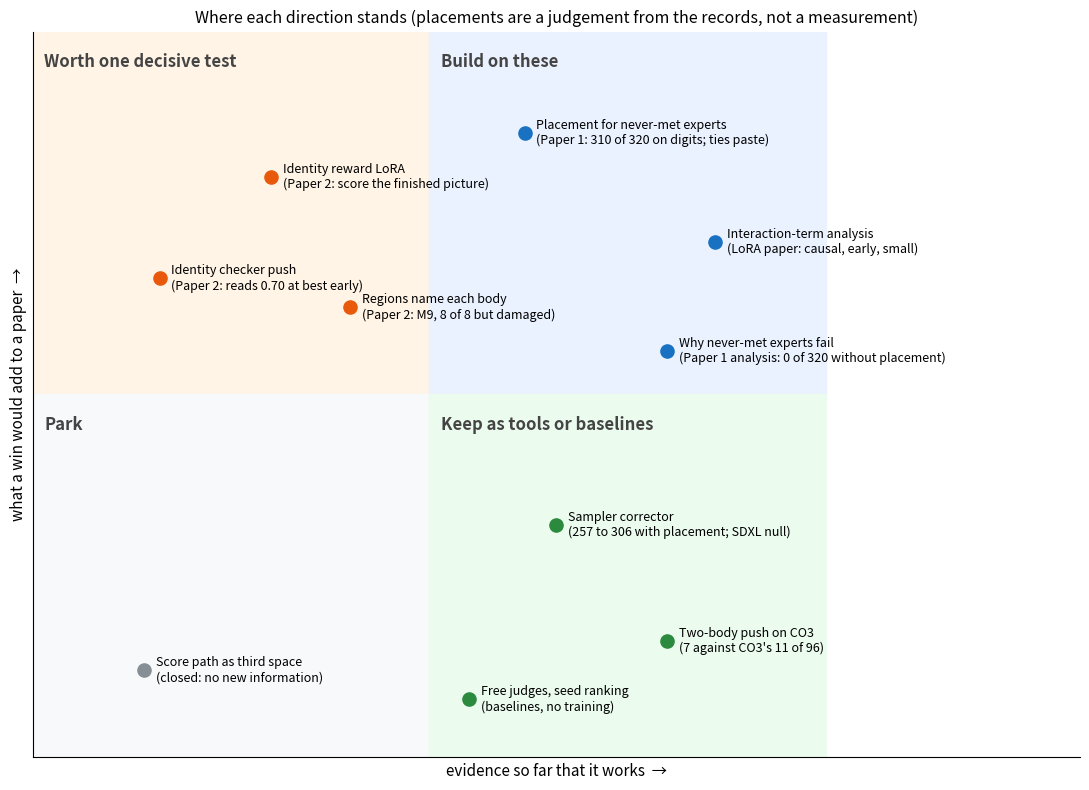

Source code (Python):
import matplotlib; matplotlib.use("Agg")
import matplotlib.pyplot as plt
P = [("Placement for never-met experts\n(Paper 1: 310 of 320 on digits; ties paste)", 0.62, 0.86, "#1971c2"),
     ("Why never-met experts fail\n(Paper 1 analysis: 0 of 320 without placement)", 0.80, 0.56, "#1971c2"),
     ("Interaction-term analysis\n(LoRA paper: causal, early, small)", 0.86, 0.71, "#1971c2"),
     ("Identity reward LoRA\n(Paper 2: score the finished picture)", 0.30, 0.80, "#e8590c"),
     ("Regions name each body\n(Paper 2: M9, 8 of 8 but damaged)", 0.40, 0.62, "#e8590c"),
     ("Identity checker push\n(Paper 2: reads 0.70 at best early)", 0.16, 0.66, "#e8590c"),
     ("Sampler corrector\n(257 to 306 with placement; SDXL null)", 0.66, 0.32, "#2b8a3e"),
     ("Two-body push on CO3\n(7 against CO3's 11 of 96)", 0.80, 0.16, "#2b8a3e"),
     ("Free judges, seed ranking\n(baselines, no training)", 0.55, 0.08, "#2b8a3e"),
     ("Score path as third space\n(closed: no new information)", 0.14, 0.12, "#868e96")]
fig, ax = plt.subplots(figsize=(11, 8))
for x0, y0, w, h, c, t in [(0,0.5,0.5,0.5,"#fff4e6","Worth one decisive test"),(0.5,0.5,0.5,0.5,"#eaf1ff","Build on these"),
                           (0,0,0.5,0.5,"#f8f9fa","Park"),(0.5,0,0.5,0.5,"#ebfbee","Keep as tools or baselines")]:
    ax.add_patch(plt.Rectangle((x0,y0),w,h,color=c,zorder=0)); ax.text(x0+0.015,y0+h-0.03,t,fontsize=12,weight="bold",va="top",color="#444")
for lab,x,y,c in P:
    ax.scatter(x,y,s=90,color=c,zorder=3); ax.text(x+0.015,y,lab,fontsize=9,va="center",zorder=4)
ax.set_xlim(0,1.32); ax.set_ylim(0,1); ax.set_xticks([]); ax.set_yticks([])
ax.set_xlabel("evidence so far that it works  →", fontsize=11); ax.set_ylabel("what a win would add to a paper  →", fontsize=11)
for s in ("top","right"): ax.spines[s].set_visible(False)
ax.set_title("Where each direction stands (placements are a judgement from the records, not a measurement)", fontsize=11.5)
fig.tight_layout(); fig.savefig("directions-evidence-and-payoff.png", dpi=140); fig.savefig("directions-evidence-and-payoff.svg")  # run from this folder
